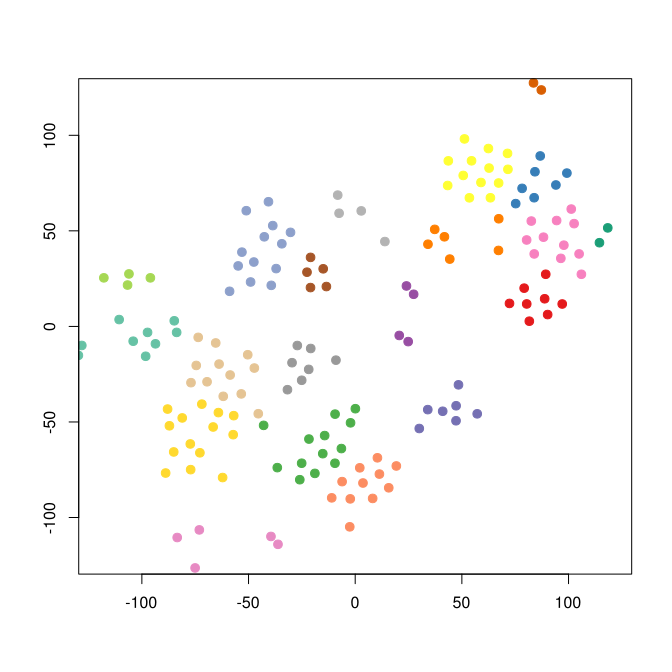

The data file committed next to this chart (first rows):
smile	binding.affinity
[H]OC1=C([H])C([H])=C(C([H])=C1[H])C([H]…	7000
[H]OC1=C([H])C([H])=C(C([H])=C1[H])C([H]…	18.84
[H]OC1=C(C([H])=C(C([H])=C1C([H])([H])[H…	175
[H]OC1=C([H])C([H])=C(C([H])=C1[H])C([H]…	58.05
[H]OC(=O)[C@]1([H])N([H])C(=O)[C@@]([H])…	0.6775
[H]OC(=O)[C@]1([H])N([H])C(=O)[C@@]([H])…	7.9
[H]OC(=O)[C@]([H])(N([H])C(=O)[C@@]([H])…	8.1
[H]OC1=C([H])C([H])=C(C([H])=C1[H])C([H]…	0.822
[H]OC(=O)[C@]1([H])N([H])C(=O)[C@@]([H])…	1.6
[H]OC1=C([H])C([H])=C(C([H])=C1[H])C([H]…	13.5
[H]OC1=C([H])C([H])=C(C([H])=C1[H])C([H]…	28.5
[H]OC1=C([H])C([H])=C(C([H])=C1[H])C([H]…	2.85
[H]OC1=C([H])C([H])=C(C([H])=C1[H])C([H]…	3.3
[H]OC(=O)C([H])([H])C([H])([H])C(=O)N(C1…	9400
[H]OC1=C([H])C([H])=C(C([H])=C1[H])C([H]…	262
[H]OC1=C([H])C([H])=C(C([H])=C1[H])C([H]…	16.35
[H]OC1=C([H])C(=C(C(=C1[H])C([H])([H])[H…	0.565
[H]OC1=C([H])C([H])=C(C([H])=C1[H])C([H]…	76.6
[H]OC1=C([H])C([H])=C(C([H])=C1[H])C([H]…	245
[H]OC1=C([H])C([H])=C(C([H])=C1[H])C([H]…	2.4
[H]OC(=O)C([H])([H])[C@]([H])(N([H])C(=O…	8.25
[H]OC(=O)C([H])([H])[C@]([H])(N([H])C(=O…	15.55
[H]OC(=O)C([H])([H])[C@]([H])(N([H])C(=O…	841.2
[H]N1C(=O)C2(N(C3=C([H])C([H])=C([H])C([…	1380
[H]OC1=C([H])C([H])=C(C([H])=C1[H])C([H]…	110.7
[H]OC1=C([H])C([H])=C(C([H])=C1[H])C([H]…	1.85
[H]OC(=O)[C@]([H])(N([H])C(=O)[C@@]([H])…	1.02
[H]OC1=C([H])C([H])=C(C([H])=C1[H])C([H]…	75.5
[H]OC1=C([H])C([H])=C(C([H])=C1[H])C([H]…	113.5
[H]OC1=C([H])C([H])=C(C([H])=C1[H])C([H]…	76
[H]OC1=C([H])C([H])=C(C([H])=C1[H])C([H]…	58
[H]N(C(=O)C([H])([H])N1N=C([H])C(Cl)=C(C…	6480
[H]N1C(=S)N([H])[C@]([H])(C2=C([H])C([H]…	4697
[H]OC1=C(OC([H])([H])[H])C([H])=C(C([H])…	9438
[H]OC1=C2O[C@@]3([H])C([H])([H])C([H])=C…	11.8
[H]C1=C([H])C2=C3C(O[C@@]4([H])C([H])([H…	241
[H]C1=C([H])C2=C3C(O[C@@]4([H])[C@]([H])…	8830
[H]O[C@]1([H])C([H])([H])C([H])([H])[C@@…	5250
[H]C1=C([H])C2=C3C(O[C@@]4([H])[C@]([H])…	4410
[H]OC1=C2O[C@@]3([H])[C@]([H])(OC([H])([…	65.8
[H]OC1=C2O[C@@]3([H])[C@]([H])(O[H])C([H…	140
[H]OC([H])([H])[C@]([H])(N([H])C(=O)[C@@…	380.2
[H]OC1=C([H])C(=C(C(=C1[H])C([H])([H])[H…	9.41
[H]OC(=O)[C@@]1([H])N(C(=O)[C@@]([H])(N(…	13.13
CCO[C@]12Cc3c(oc4ccccc34)C3Oc4c5c(CC1N(C…	0.12
CO[C@]12Cc3c(C4Oc5c6c(CC1N(CC=C)CCC246)c…	0.42
COc1c2O[C@@]3(C)c4oc5ccccc5c4C[C@@]4(O)C…	0.22
[H]OC(=O)[C@@]([H])(N([H])C(=O)[C@@]([H]…	369
[H]OC1=C([H])C(=C(C(=C1[H])C([H])([H])[H…	2.5
[H]OC1=C2O[C@@]3([H])C(=O)C([H])([H])C([…	67.5
[H]OC1=C2O[C@@]3([H])C4=C(C5=C([H])C([H]…	0.25
[H]OC1=C2O[C@@]3([H])C4=C(C5=C(O4)C([H])…	0.1
[H]C([H])=C([H])C([H])([H])N1C([H])([H])…	7.747
[H]OC(=O)[C@@]([H])(N([H])C(=O)[C@@]([H]…	4.62
[H]OC(=O)[C@]([H])(N([H])C(=O)[C@]([H])(…	3.02
[H]\C(=C(\[H])C(=O)OC1=C([H])C2=C(C([H])…	9400
[H]N=C(N([H])[H])N([H])C([H])([H])C([H])…	60.3
[H]N1C(=O)C2(N(C3=C([H])C([H])=C([H])C([…	302
[H]OC1=C([H])C([H])=C(C([H])=C1[H])C([H]…	300
[H]OC(=O)C([H])([H])[C@]([H])(N([H])C(=O…	0.49
... 99 more rows
